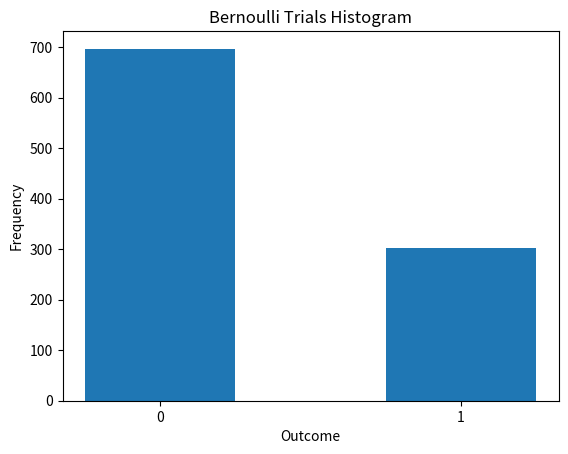

Write Python code to recreate this figure.
import random
import matplotlib.pyplot as plt

def Bernoulli(n, p):
    results = [1 if random.uniform(0, 1) < p else 0 for _ in range(n)]
    return results

# Example usage:
p = 0.3  # Probability of success
n = 1000  # Number of trials

results = Bernoulli(n, p)

# Create a histogram to visualize the results
plt.hist(results, bins=[0,1,2], align='left', rwidth=0.5)
plt.xticks([0, 1])
plt.xlabel('Outcome')
plt.ylabel('Frequency')
plt.title('Bernoulli Trials Histogram')
plt.show()
